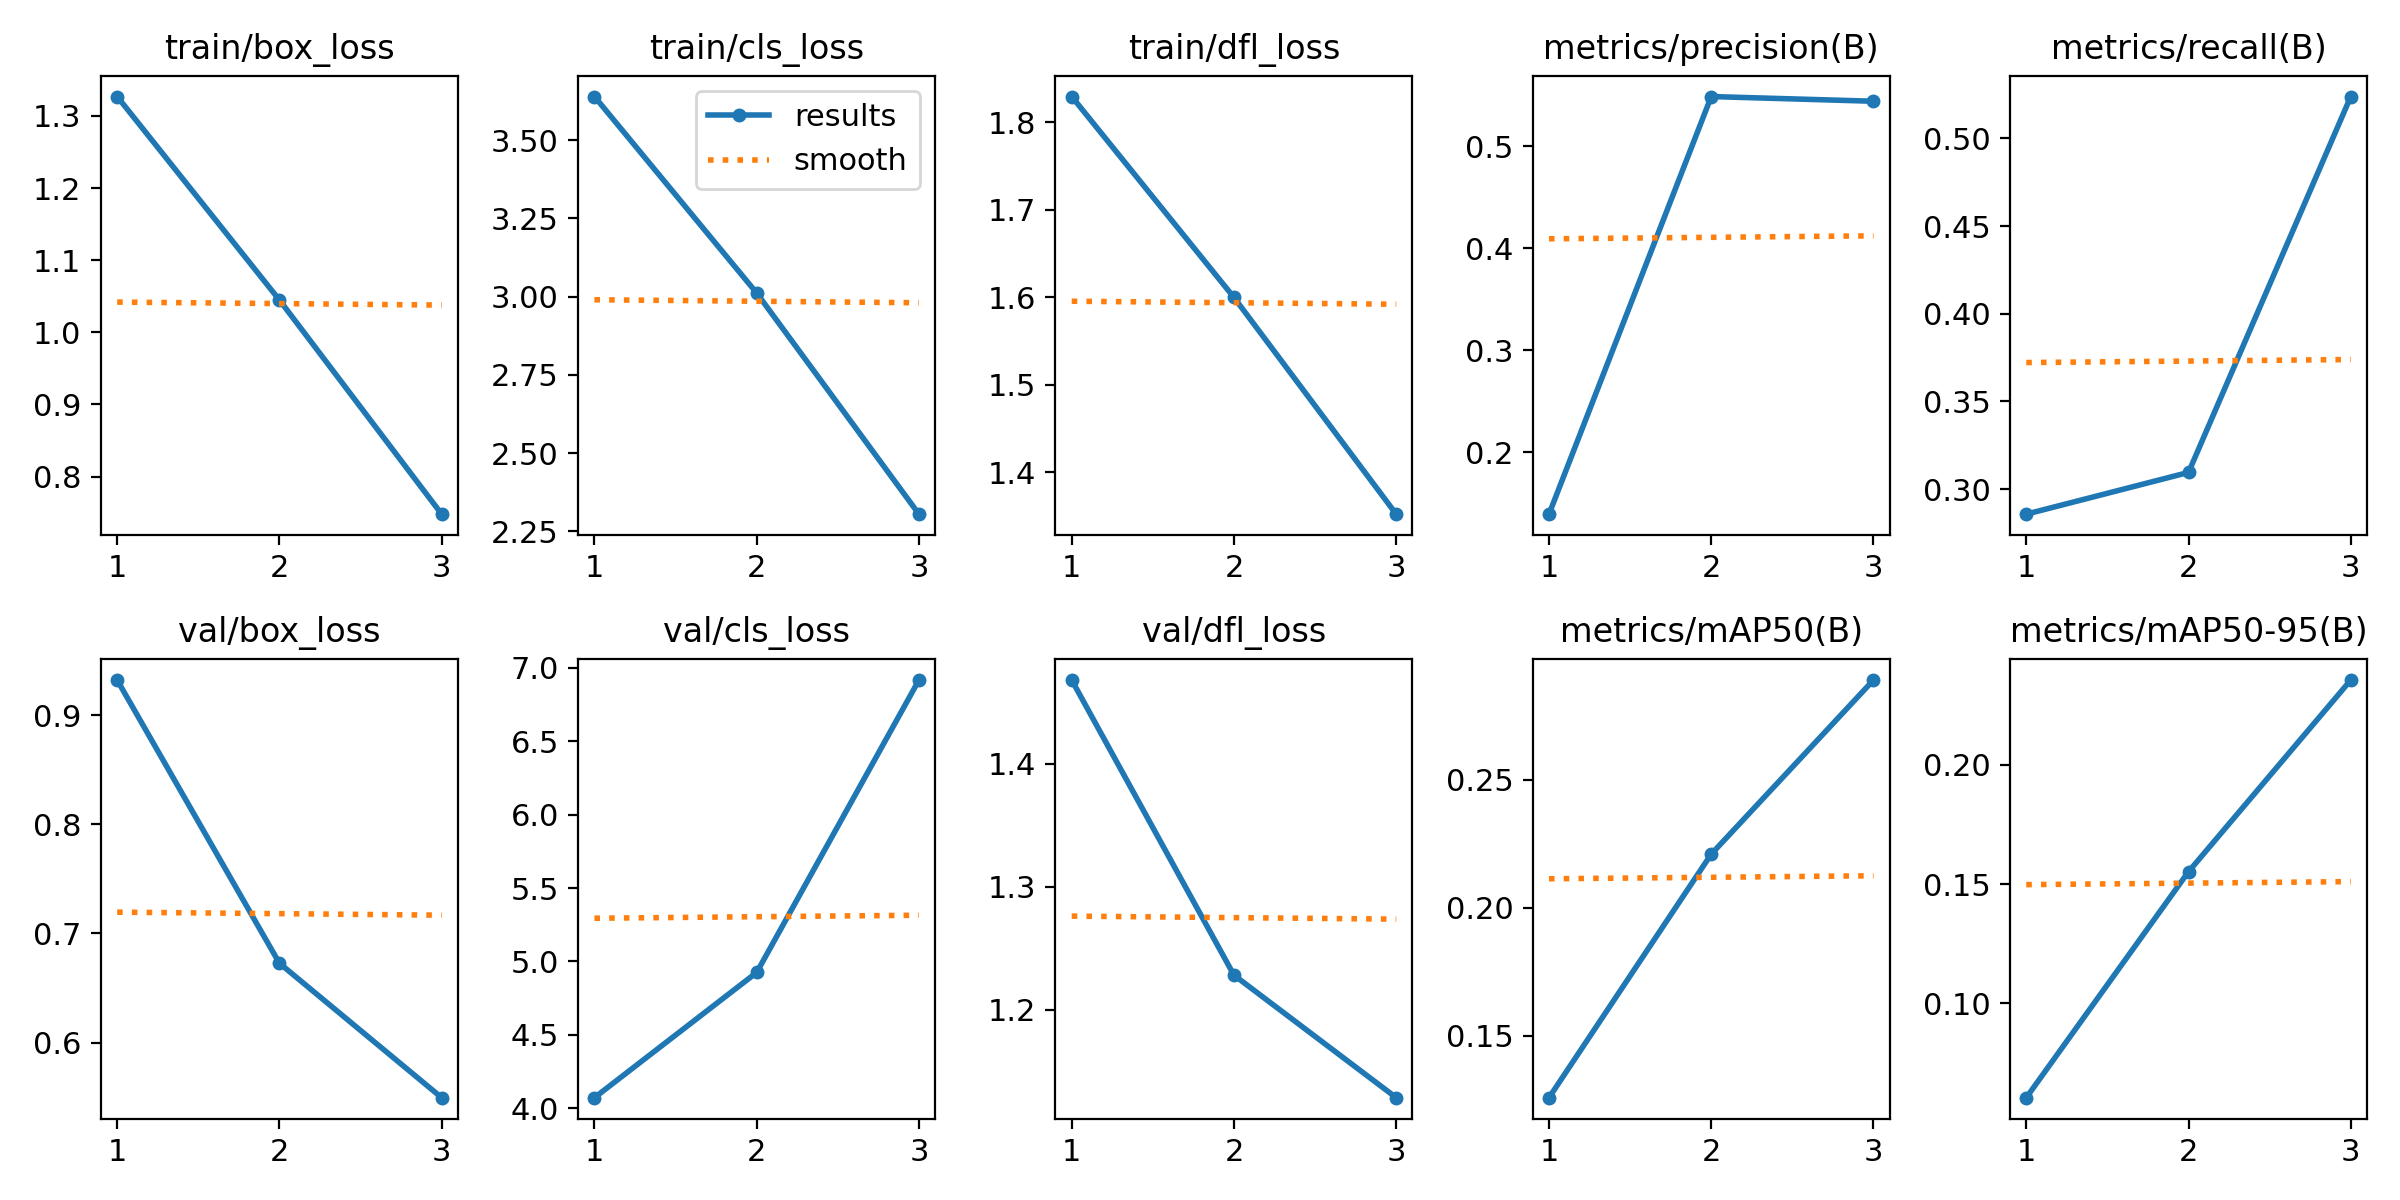

Source data for this figure (header and first rows):
epoch, train/box_loss, train/cls_loss, train/dfl_loss, metrics/precision(B), metrics/recall(B), metrics/mAP50(B), metrics/mAP50-95(B), val/box_loss, val/cls_loss, val/dfl_loss, lr/pg0, lr/pg1, lr/pg2
1, 1.327, 3.64, 1.829, 0.1391, 0.2857, 0.1259, 0.06031, 0.9322, 4.072, 1.468, 2.858e-05, 2.858e-05, 2.858e-05
2, 1.045, 3.012, 1.6, 0.549, 0.3095, 0.2209, 0.1552, 0.6726, 4.925, 1.228, 4.7872e-05, 4.7872e-05, 4.7872e-05
3, 0.748, 2.305, 1.352, 0.5443, 0.5238, 0.2888, 0.2357, 0.5494, 6.918, 1.129, 3.8869e-05, 3.8869e-05, 3.8869e-05
